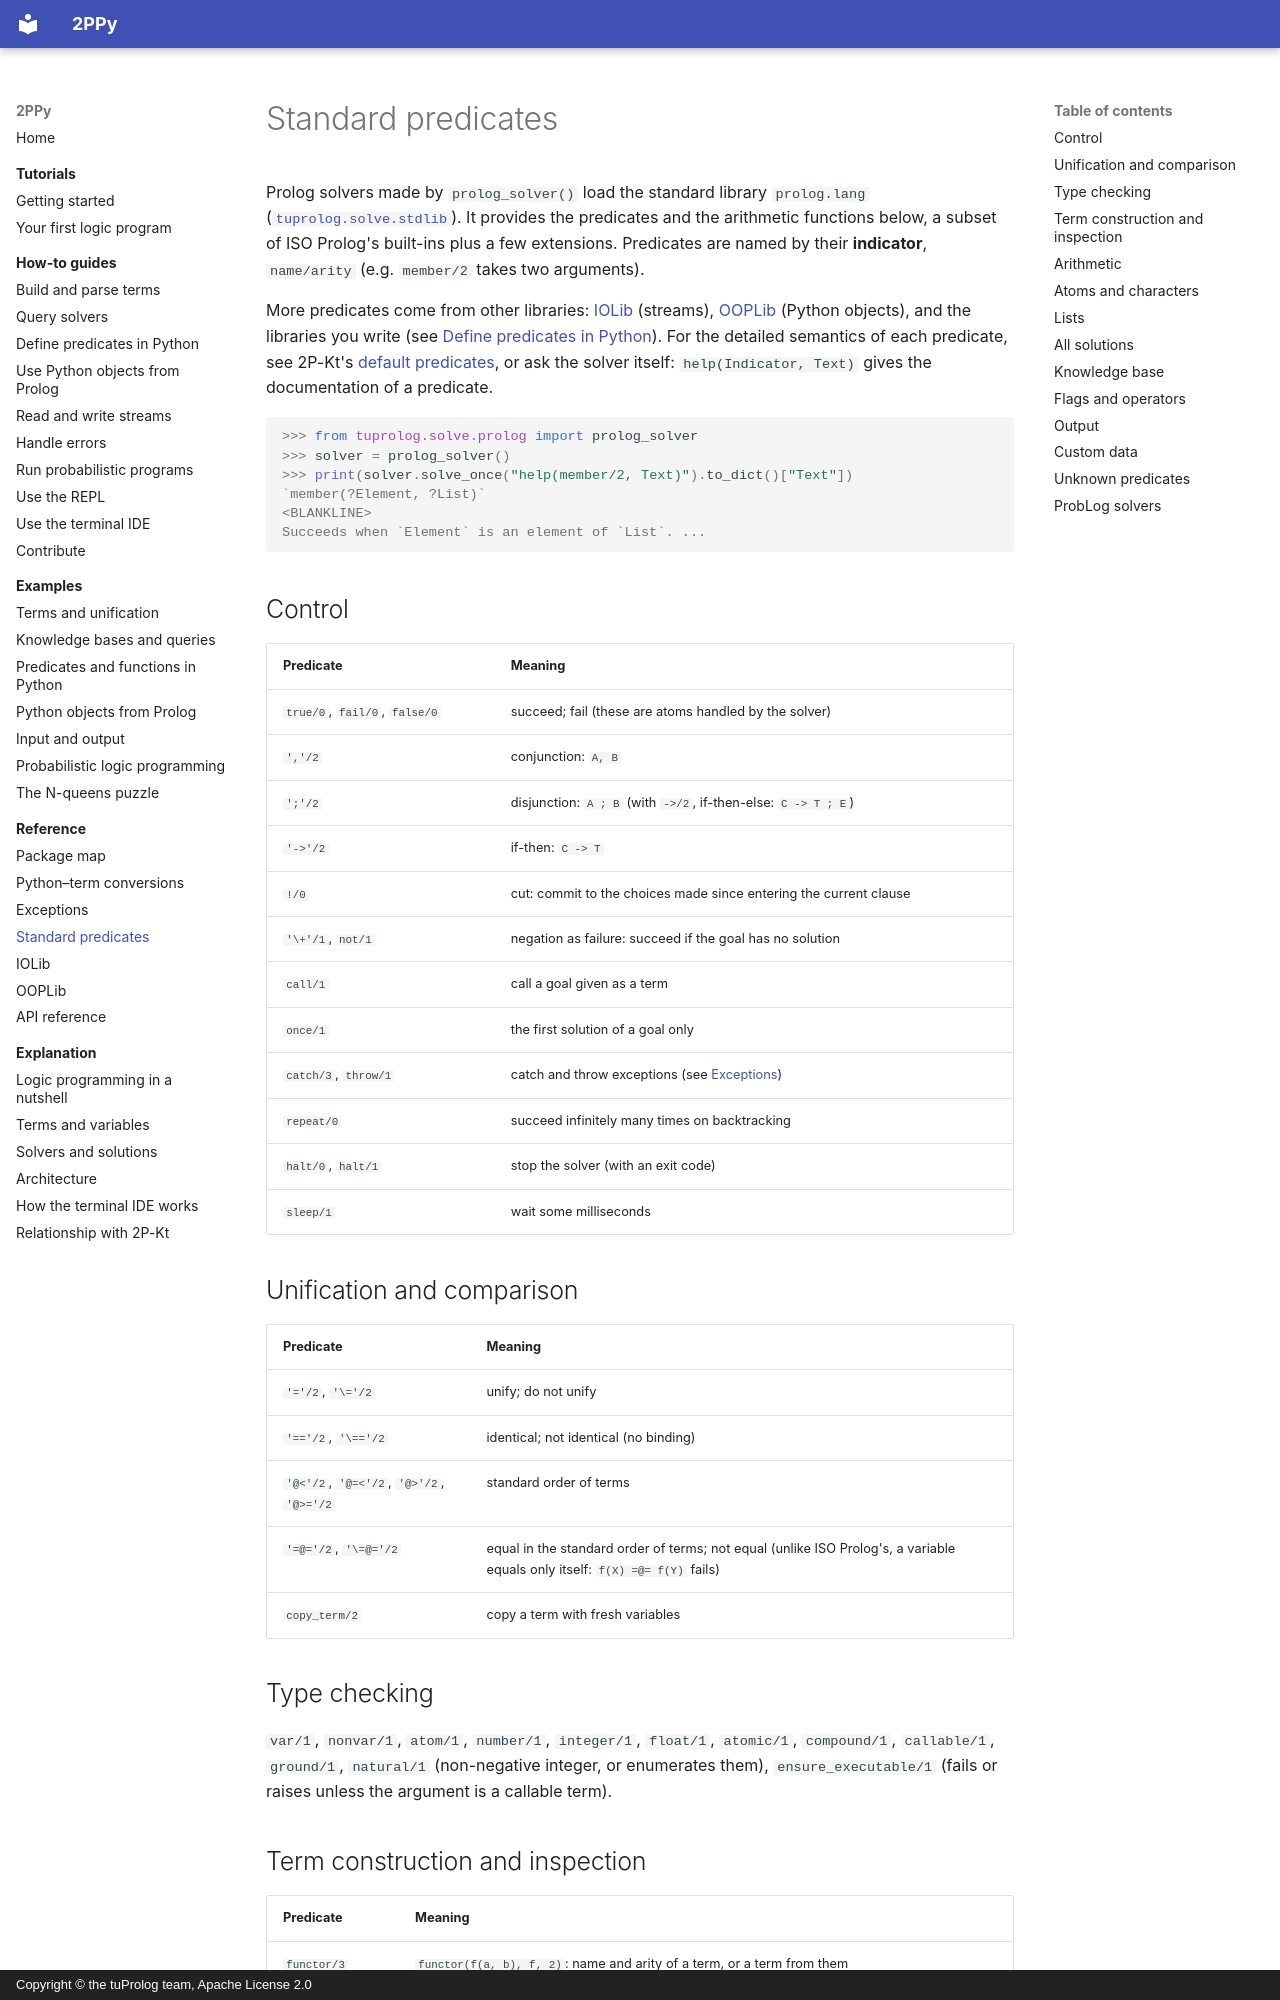

repository: tuProlog/2ppy · page: reference/standard-predicates/index.html · generator: mkdocs · copyright: Copyright © the tuProlog team, Apache License 2.0

# Standard predicates

Prolog solvers made by `prolog_solver()` load the standard library `prolog.lang`
([`tuprolog.solve.stdlib`](../api/tuprolog/solve/stdlib.md)). It provides the predicates and the
arithmetic functions below, a subset of ISO Prolog's built-ins plus a few extensions. Predicates
are named by their **indicator**, `name/arity` (e.g. `member/2` takes two arguments).

More predicates come from other libraries: [IOLib](iolib.md) (streams), [OOPLib](ooplib.md)
(Python objects), and the libraries you write (see
[Define predicates in Python](../how-to/define-predicates-in-python.md)). For the detailed
semantics of each predicate, see 2P-Kt's
[default predicates](https://tuprolog.github.io/2p-kt/reference/default-predicates/), or ask the
solver itself: `help(Indicator, Text)` gives the documentation of a predicate.

```pycon
>>> from tuprolog.solve.prolog import prolog_solver
>>> solver = prolog_solver()
>>> print(solver.solve_once("help(member/2, Text)").to_dict()["Text"])
`member(?Element, ?List)`
<BLANKLINE>
Succeeds when `Element` is an element of `List`. ...

```

## Control

| Predicate | Meaning |
|---|---|
| `true/0`, `fail/0`, `false/0` | succeed; fail (these are atoms handled by the solver) |
| `','/2` | conjunction: `A, B` |
| `';'/2` | disjunction: `A ; B` (with `->/2`, if-then-else: `C -> T ; E`) |
| `'->'/2` | if-then: `C -> T` |
| `!/0` | cut: commit to the choices made since entering the current clause |
| `'\+'/1`, `not/1` | negation as failure: succeed if the goal has no solution |
| `call/1` | call a goal given as a term |
| `once/1` | the first solution of a goal only |
| `catch/3`, `throw/1` | catch and throw exceptions (see [Exceptions](exceptions.md)) |
| `repeat/0` | succeed infinitely many times on backtracking |
| `halt/0`, `halt/1` | stop the solver (with an exit code) |
| `sleep/1` | wait some milliseconds |

## Unification and comparison

| Predicate | Meaning |
|---|---|
| `'='/2`, `'\='/2` | unify; do not unify |
| `'=='/2`, `'\=='/2` | identical; not identical (no binding) |
| `'@<'/2`, `'@=<'/2`, `'@>'/2`, `'@>='/2` | standard order of terms |
| `'=@='/2`, `'\=@='/2` | equal in the standard order of terms; not equal (unlike ISO Prolog's, a variable equals only itself: `f(X) =@= f(Y)` fails) |
| `copy_term/2` | copy a term with fresh variables |

## Type checking

`var/1`, `nonvar/1`, `atom/1`, `number/1`, `integer/1`, `float/1`, `atomic/1`, `compound/1`,
`callable/1`, `ground/1`, `natural/1` (non-negative integer, or enumerates them),
`ensure_executable/1` (fails or raises unless the argument is a callable term).
